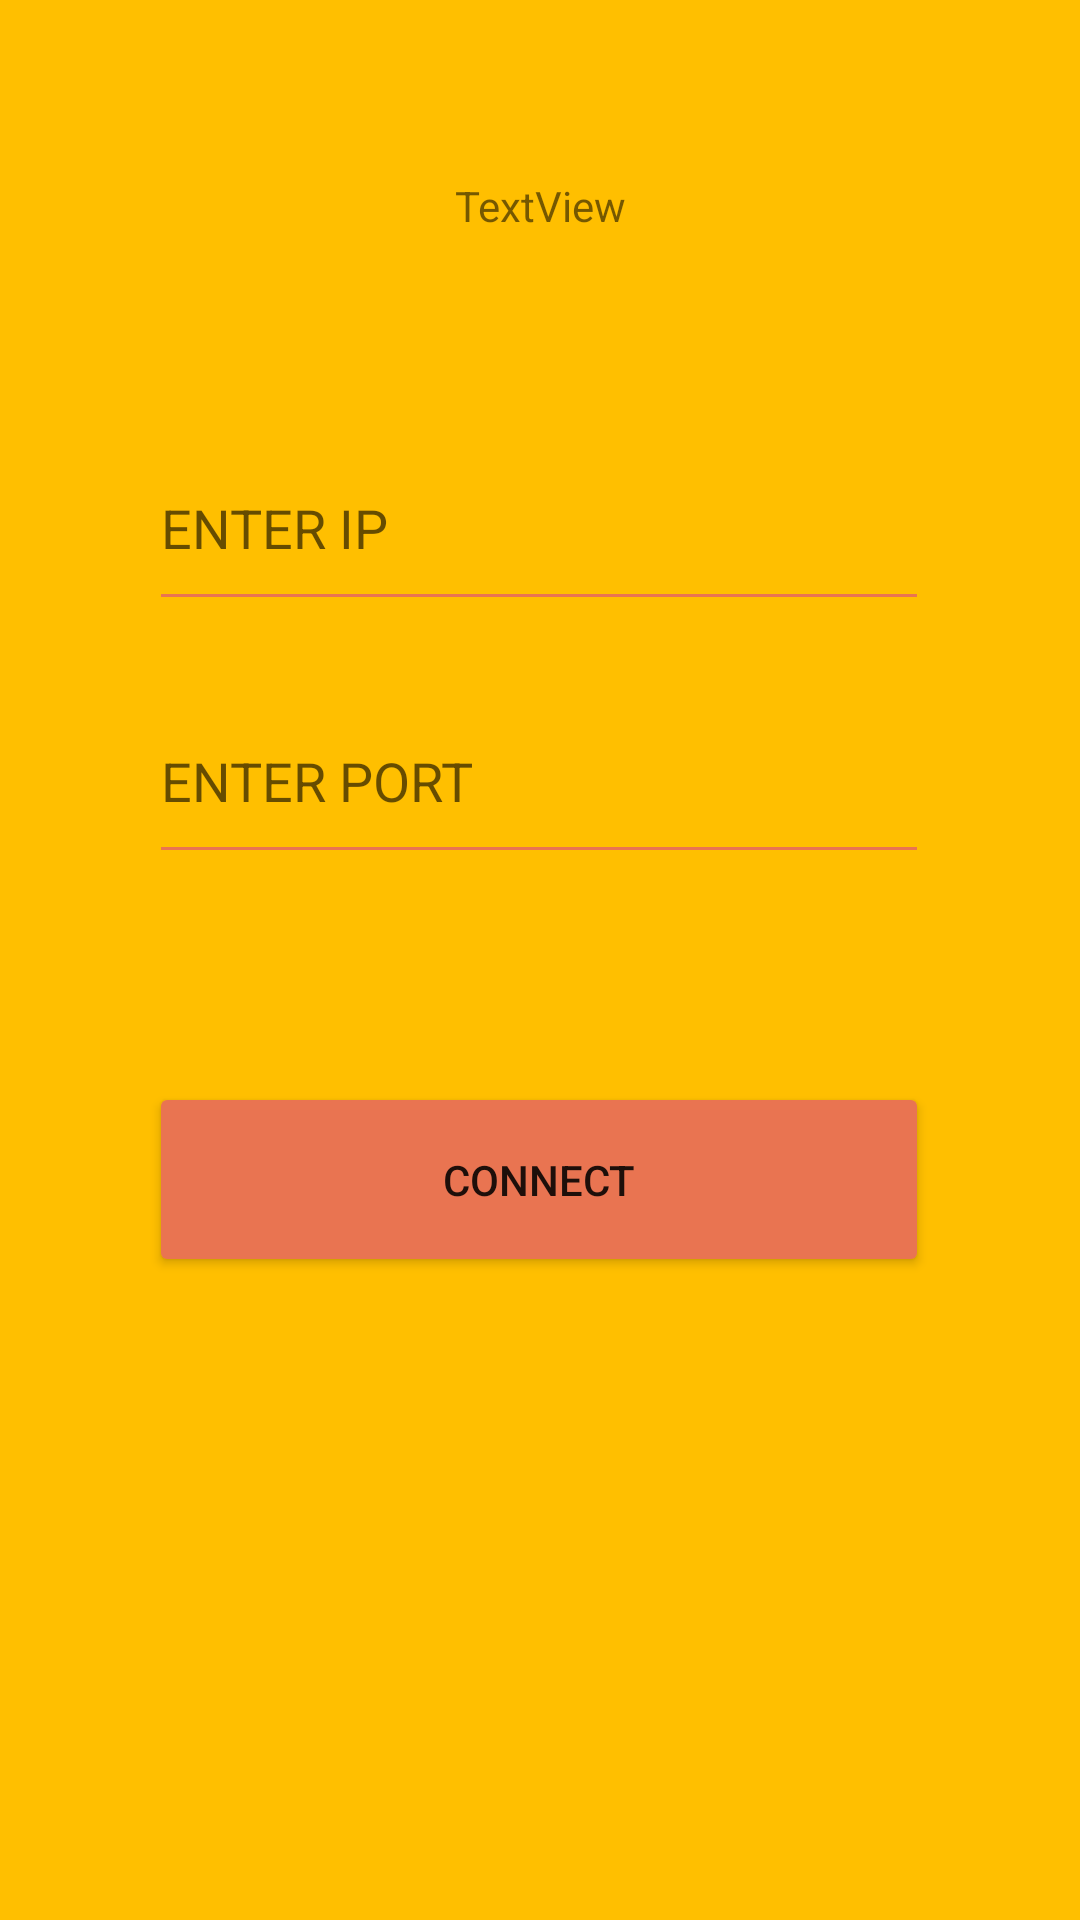

Layout XML and referenced resources for this Android screen:
<!-- AndroidManifest.xml: application theme Theme.Void -->
<!-- res/layout/sipport.xml -->
<?xml version="1.0" encoding="utf-8"?>
<androidx.constraintlayout.widget.ConstraintLayout xmlns:android="http://schemas.android.com/apk/res/android"
    xmlns:app="http://schemas.android.com/apk/res-auto"
    xmlns:tools="http://schemas.android.com/tools"
    android:layout_width="match_parent"
    android:layout_height="match_parent"
    tools:context=".sip"
    android:background="#FFBF00">

    <EditText
        android:id="@+id/ip"
        android:layout_width="260dp"
        android:layout_height="65dp"
        android:backgroundTint="#E97451"
        android:ems="10"
        android:hint="ENTER IP"
        android:inputType="number|numberDecimal"
        android:digits="0123456789."
        app:layout_constraintBottom_toBottomOf="parent"
        app:layout_constraintEnd_toEndOf="parent"
        app:layout_constraintHorizontal_bias="0.496"
        app:layout_constraintStart_toStartOf="parent"
        app:layout_constraintTop_toTopOf="parent"
        app:layout_constraintVertical_bias="0.247" />

    <EditText
        android:id="@+id/port"
        android:layout_width="260dp"
        android:layout_height="65dp"
        android:backgroundTint="#E97451"
        android:ems="10"
        android:hint="ENTER PORT"
        android:inputType="number"
        app:layout_constraintBottom_toTopOf="@+id/connect"
        app:layout_constraintEnd_toEndOf="parent"
        app:layout_constraintHorizontal_bias="0.496"
        app:layout_constraintStart_toStartOf="parent"
        app:layout_constraintTop_toBottomOf="@+id/ip"
        app:layout_constraintVertical_bias="0.218" />

    <Button
        android:id="@+id/connect"
        android:layout_width="260dp"
        android:layout_height="65dp"
        android:backgroundTint="#E97451"
        android:onClick="cnct"
        android:text="CONNECT"
        app:layout_constraintBottom_toBottomOf="parent"
        app:layout_constraintEnd_toEndOf="parent"
        app:layout_constraintHorizontal_bias="0.496"
        app:layout_constraintStart_toStartOf="parent"
        app:layout_constraintTop_toTopOf="parent"
        app:layout_constraintVertical_bias="0.627" />

    <TextView
        android:id="@+id/textView"
        android:layout_width="wrap_content"
        android:layout_height="wrap_content"
        android:text="TextView"
        app:layout_constraintBottom_toBottomOf="parent"
        app:layout_constraintEnd_toEndOf="parent"
        app:layout_constraintStart_toStartOf="parent"
        app:layout_constraintTop_toTopOf="parent"
        app:layout_constraintVertical_bias="0.095" />


</androidx.constraintlayout.widget.ConstraintLayout>
<!-- resources referenced by this layout -->
<resources>
  <style name="Theme.Void" parent="Theme.MaterialComponents.DayNight.DarkActionBar">
          
          <item name="colorPrimary">@color/purple_500</item>
          <item name="colorPrimaryVariant">@color/purple_700</item>
          <item name="colorOnPrimary">@color/white</item>
          
          <item name="colorSecondary">@color/teal_200</item>
          <item name="colorSecondaryVariant">@color/teal_700</item>
          <item name="colorOnSecondary">@color/black</item>
          
          <item name="android:statusBarColor" tools:targetApi="l">?attr/colorPrimaryVariant</item>
          
      </style>
  <!-- not gathered from this repository: default colours our renderer supplied (Android Studio template values) -->
  <color name="purple_500">#FF6200EE</color>
  <color name="purple_700">#FF3700B3</color>
  <color name="teal_200">#FF03DAC5</color>
  <color name="teal_700">#FF018786</color>
  <color name="black">#FF000000</color>
  <color name="white">#FFFFFFFF</color>
</resources>
